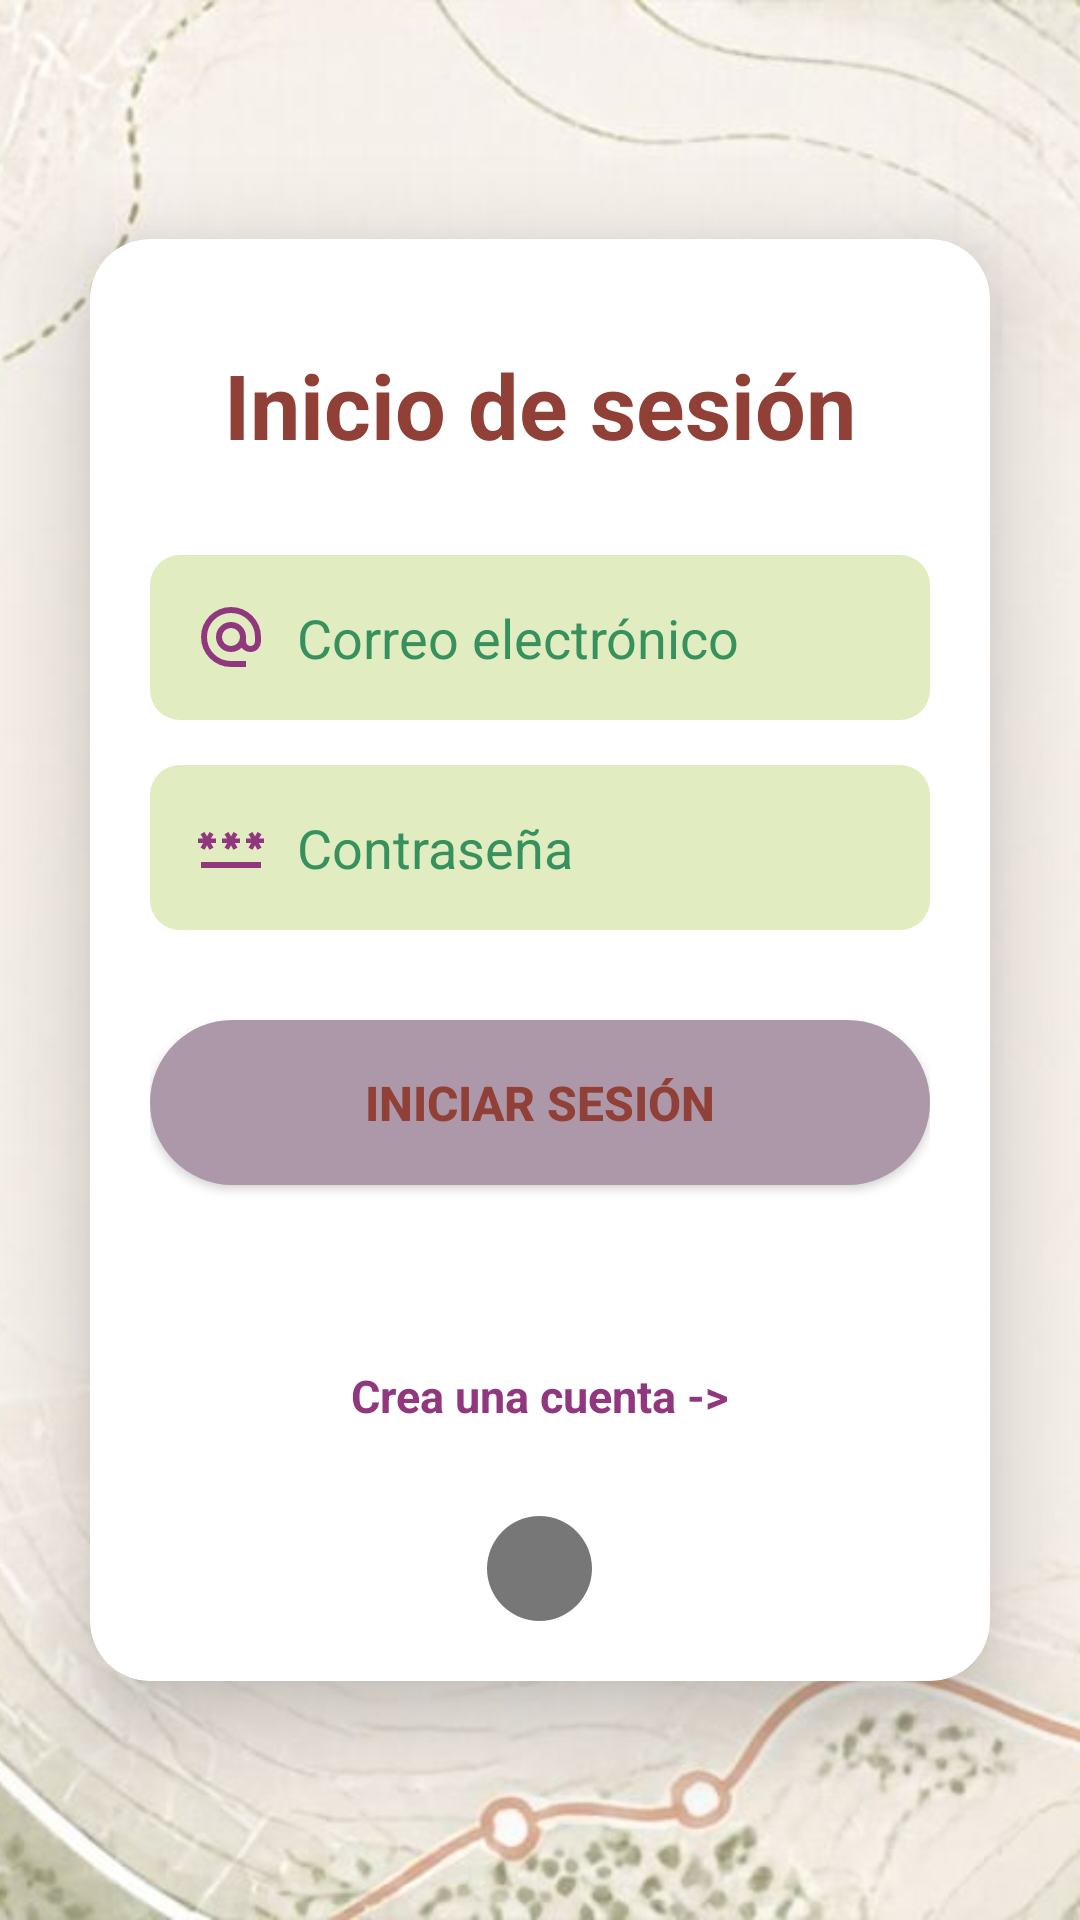

Here is an Android app screen rendered from its layout file. Give the layout XML and the strings, colors and styles it references.
<!-- AndroidManifest.xml: application theme Theme.PATHLY -->
<!-- res/layout/activity_main.xml -->
<?xml version="1.0" encoding="utf-8"?>
<androidx.constraintlayout.widget.ConstraintLayout xmlns:android="http://schemas.android.com/apk/res/android"
    xmlns:app="http://schemas.android.com/apk/res-auto"
    xmlns:tools="http://schemas.android.com/tools"
    android:id="@+id/main"
    android:layout_width="match_parent"
    android:layout_height="match_parent"
    tools:context=".MainActivity">

    <ImageView
        android:layout_width="0dp"
        android:layout_height="0dp"
        app:layout_constraintEnd_toEndOf="parent"
        app:layout_constraintStart_toStartOf="parent"
        app:layout_constraintTop_toTopOf="parent"
        app:layout_constraintBottom_toBottomOf="parent"

        android:src="@drawable/fondo_login"
        android:scaleType="centerCrop"/>

    <androidx.cardview.widget.CardView
        android:id="@+id/cardView"
        android:layout_width="0dp"
        android:layout_height="wrap_content"
        app:layout_constraintBottom_toBottomOf="parent"
        app:layout_constraintEnd_toEndOf="parent"
        app:layout_constraintStart_toStartOf="parent"
        app:layout_constraintTop_toTopOf="parent"
        android:backgroundTint="@color/white"
        android:layout_margin="30dp"
        app:cardCornerRadius="20dp"
        app:cardElevation="20dp">

        <LinearLayout
            android:layout_width="match_parent"
            android:layout_height="wrap_content"
            android:orientation="vertical"
            android:padding="20dp"
            android:gravity="center">

            <TextView
                android:layout_width="wrap_content"
                android:layout_height="wrap_content"
                android:text="Inicio de sesión"
                android:textSize="30sp"
                android:textStyle="bold"
                android:textColor="#914037"
                android:layout_marginBottom="30dp"
                android:layout_marginTop="15dp" />

            <EditText
                android:id="@+id/etCorreo"
                android:layout_width="match_parent"
                android:layout_height="55dp"
                android:background="@drawable/bg_input"
                android:hint="Correo electrónico"
                android:textColorHint="#37915D"
                android:drawableStart="@drawable/email"
                android:paddingStart="15dp"
                android:paddingEnd="15dp"
                android:drawablePadding="10dp"
                android:inputType="textEmailAddress"
                android:textColor="#37915D"/>

            <EditText
                android:id="@+id/etPassword"
                android:layout_width="match_parent"
                android:layout_height="55dp"
                android:background="@drawable/bg_input"
                android:hint="Contraseña"
                android:textColorHint="#37915D"
                android:drawableStart="@drawable/password"
                android:paddingStart="15dp"
                android:paddingEnd="15dp"
                android:drawablePadding="10dp"
                android:layout_marginTop="15dp"
                android:inputType="textPassword"
                android:textColor="#37915D"/>

            <androidx.appcompat.widget.AppCompatButton
                android:id="@+id/btnIniciar"
                android:layout_width="match_parent"
                android:layout_height="55dp"
                android:background="@drawable/bg_button"
                android:text="Iniciar Sesión"
                android:textColor="#914037"
                android:textSize="16sp"
                android:textStyle="bold"
                android:layout_marginTop="30dp"
                />

            <TextView
                android:id="@+id/tvCrearCuenta"
                android:layout_width="wrap_content"
                android:layout_height="wrap_content"
                android:text="Crea una cuenta ->"
                android:textSize="15dp"
                android:textStyle="bold"
                android:textColor="#91377E"
                android:layout_marginTop="60dp"
                android:layout_marginBottom="30dp"
                />

            <ImageButton
                android:id="@+id/btnGoogle"
                android:layout_width="35dp"
                android:layout_height="35dp"
                android:padding="0dp"
                android:scaleType="centerInside"
                android:background="@drawable/bg_boton_circular"
                android:src="@drawable/google_logo"/>



        </LinearLayout>

    </androidx.cardview.widget.CardView>

</androidx.constraintlayout.widget.ConstraintLayout>
<!-- resources referenced by this layout -->
<resources>
  <!-- drawable bg_boton_circular (drawable) -->
  <?xml version="1.0" encoding="utf-8"?>
  <shape xmlns:android="http://schemas.android.com/apk/res/android"
      android:shape="oval">
  
      <solid android:color="#88000000"/>
  
  
  </shape>
  <!-- drawable bg_button (drawable) -->
  <?xml version="1.0" encoding="utf-8"?>
  <shape xmlns:android="http://schemas.android.com/apk/res/android">
  
      <solid android:color="#AD98A9"/>
  
      <corners android:radius="100dp"/>
  
  </shape>
  <!-- drawable bg_input (drawable) -->
  <?xml version="1.0" encoding="utf-8"?>
  <shape xmlns:android="http://schemas.android.com/apk/res/android">
  
      <solid android:color="#E1EDC0"/>
  
      <corners android:radius="10dp"/>
  
  </shape>
  <!-- drawable email (drawable) -->
  <vector xmlns:android="http://schemas.android.com/apk/res/android"
      android:width="24dp"
      android:height="24dp"
      android:viewportWidth="960"
      android:viewportHeight="960">
    <path
        android:pathData="M480,880q-83,0 -156,-31.5T197,763q-54,-54 -85.5,-127T80,480q0,-83 31.5,-156T197,197q54,-54 127,-85.5T480,80q83,0 156,31.5T763,197q54,54 85.5,127T880,480v58q0,59 -40.5,100.5T740,680q-35,0 -66,-15t-52,-43q-29,29 -65.5,43.5T480,680q-83,0 -141.5,-58.5T280,480q0,-83 58.5,-141.5T480,280q83,0 141.5,58.5T680,480v58q0,26 17,44t43,18q26,0 43,-18t17,-44v-58q0,-134 -93,-227t-227,-93q-134,0 -227,93t-93,227q0,134 93,227t227,93h200v80L480,880ZM565,565q35,-35 35,-85t-35,-85q-35,-35 -85,-35t-85,35q-35,35 -35,85t35,85q35,35 85,35t85,-35Z"
        android:fillColor="#91377E"/>
  </vector>
  <!-- drawable fondo_login: jpg bitmap (drawable, 150479 bytes) -->
  <!-- drawable password (drawable) -->
  <vector xmlns:android="http://schemas.android.com/apk/res/android"
      android:width="24dp"
      android:height="24dp"
      android:viewportWidth="960"
      android:viewportHeight="960">
    <path
        android:pathData="M80,760v-80h800v80L80,760ZM126,518 L74,488 108,428L40,428v-60h68l-34,-58 52,-30 34,58 34,-58 52,30 -34,58h68v60h-68l34,60 -52,30 -34,-60 -34,60ZM446,518 L394,488 428,428h-68v-60h68l-34,-58 52,-30 34,58 34,-58 52,30 -34,58h68v60h-68l34,60 -52,30 -34,-60 -34,60ZM766,518 L714,488 748,428h-68v-60h68l-34,-58 52,-30 34,58 34,-58 52,30 -34,58h68v60h-68l34,60 -52,30 -34,-60 -34,60Z"
        android:fillColor="#91377E"/>
  </vector>
  <style name="Theme.PATHLY" parent="Base.Theme.PATHLY" />
  <style name="Base.Theme.PATHLY" parent="Theme.Material3.DayNight.NoActionBar">
          
          
      </style>
  <!-- not gathered from this repository: default colours our renderer supplied (Android Studio template values) -->
  <color name="white">#FFFFFFFF</color>
</resources>
